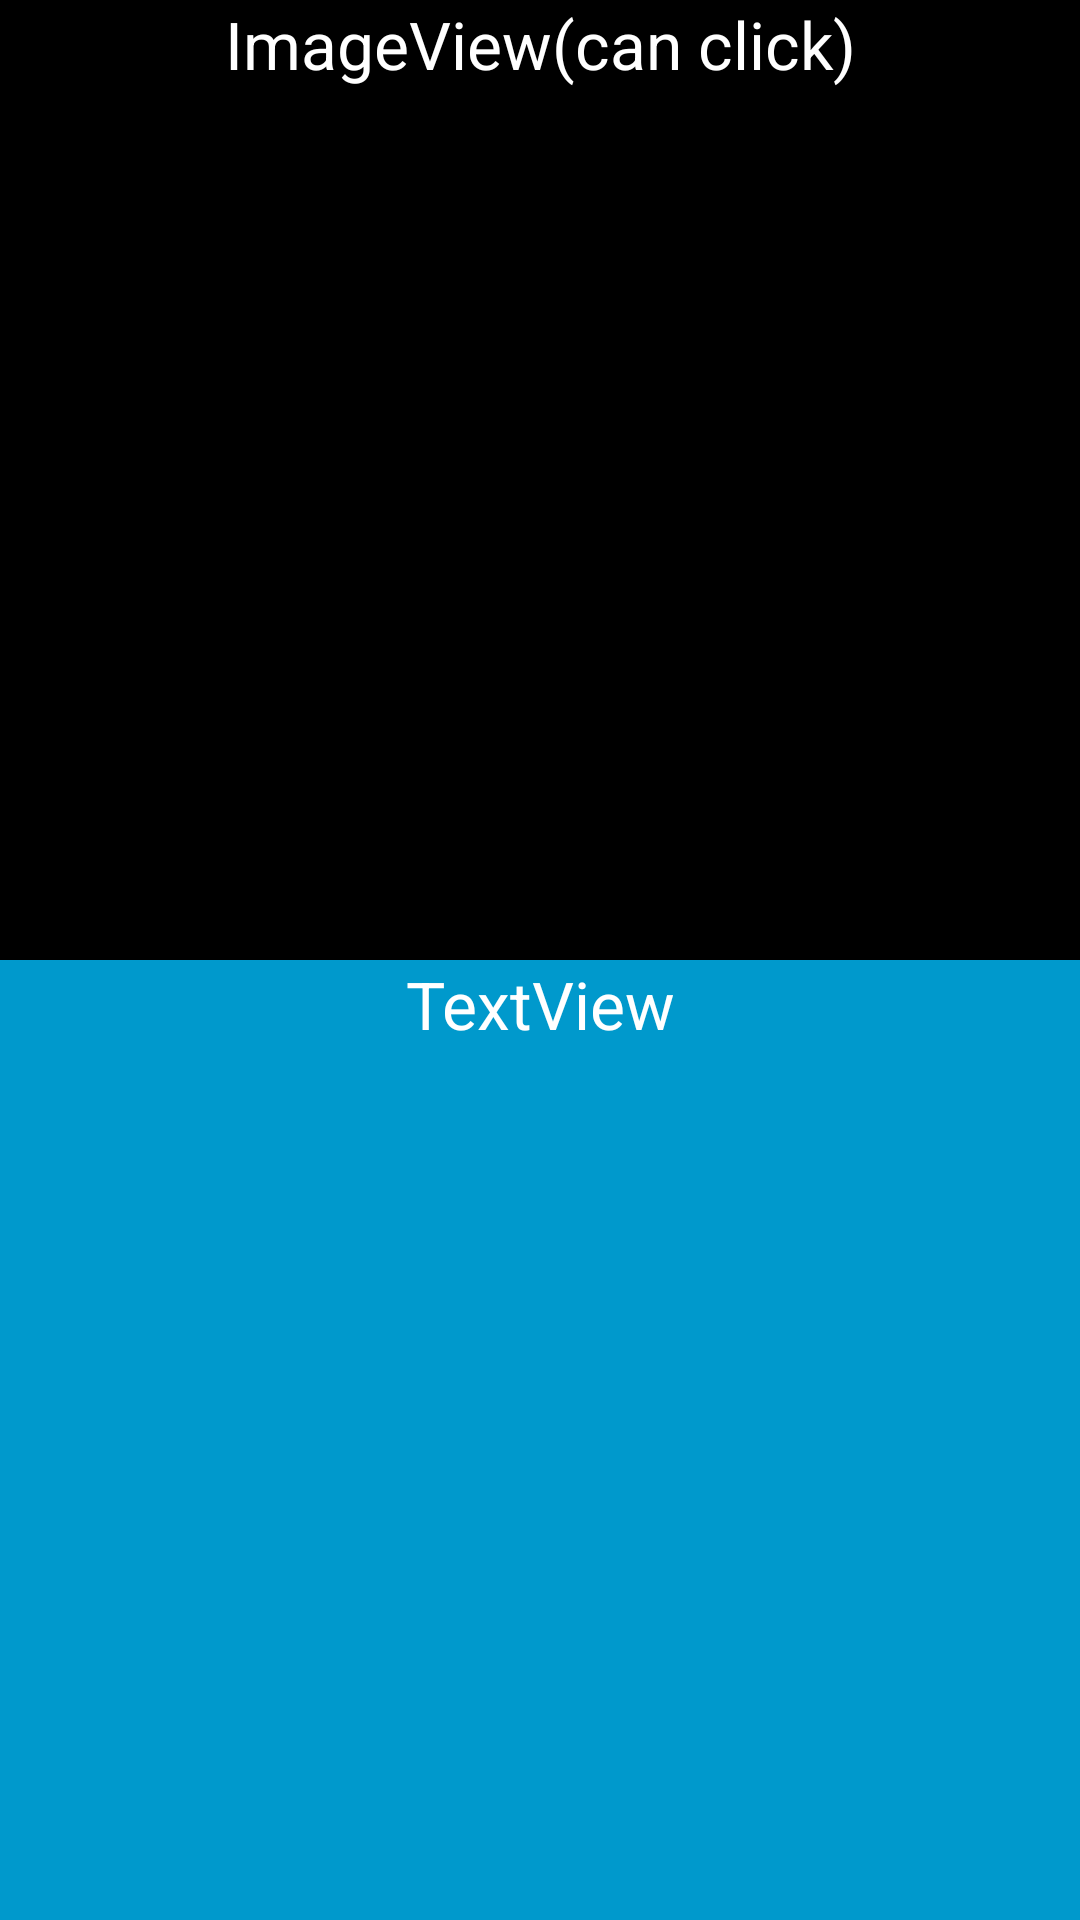

Layout XML and referenced resources for this Android screen:
<!-- AndroidManifest.xml: application theme AppTheme -->
<!-- res/layout/main.xml -->
<?xml version="1.0" encoding="utf-8"?>
<androidx.constraintlayout.widget.ConstraintLayout xmlns:android="http://schemas.android.com/apk/res/android"
    xmlns:app="http://schemas.android.com/apk/res-auto"
    xmlns:tools="http://schemas.android.com/tools"
    android:layout_width="match_parent"
    android:layout_height="match_parent">

    <ImageView
        android:id="@+id/bitmap_show"
        android:layout_width="match_parent"
        android:layout_height="0dp"
        app:layout_constraintHeight_default="wrap"
        app:layout_constraintHeight_percent=".5"
        app:layout_constraintTop_toTopOf="parent"
        tools:ignore="contentDescription" />

    <TextView
        android:textColor="@android:color/white"
        android:id="@+id/tips1"
        android:layout_width="match_parent"
        android:layout_height="wrap_content"
        android:text="@string/bitmap_demo"
        android:textAlignment="center"
        android:textSize="22sp"
        app:layout_constraintTop_toTopOf="@+id/bitmap_show" />

    <RelativeLayout
        android:background="@android:color/holo_blue_dark"
        android:id="@+id/text_container"
        android:layout_width="match_parent"
        android:layout_height="0dp"
        app:layout_constraintHeight_default="wrap"
        app:layout_constraintHeight_percent=".5"
        app:layout_constraintTop_toBottomOf="@id/bitmap_show">

        <TextView
            android:textColor="@android:color/white"
            android:id="@+id/text_show"
            android:layout_width="wrap_content"
            android:layout_height="wrap_content"
            android:layout_centerInParent="true"
            android:textAlignment="center"
            android:textSize="6sp"
            android:typeface="monospace"
            tools:ignore="SmallSp" />
    </RelativeLayout>

    <TextView
        android:textColor="@android:color/white"
        android:id="@+id/tips2"
        android:layout_width="match_parent"
        android:layout_height="wrap_content"
        android:text="@string/text_demo"
        android:textAlignment="center"
        android:textSize="22sp"
        app:layout_constraintTop_toTopOf="@id/text_container" />

</androidx.constraintlayout.widget.ConstraintLayout>
<!-- resources referenced by this layout -->
<resources>
  <string name="bitmap_demo">ImageView(can click)</string>
  <string name="text_demo">TextView</string>
  <style name="AppTheme" parent="Theme.AppCompat.Light.NoActionBar">
          <item name="android:windowFullscreen">true</item>
          <item name="android:windowShowWallpaper">true</item>
          <item name="android:windowBackground">@android:color/black</item>
          <item name="android:textAllCaps">false</item>
          <item name="android:windowTranslucentStatus">true</item>
          <item name="windowActionBarOverlay">true</item>
          <item name="android:forceDarkAllowed" tools:targetApi="q">true</item>
          <item name="android:windowLayoutInDisplayCutoutMode">shortEdges</item>
          <item name="android:statusBarColor">@android:color/transparent</item>
      </style>
</resources>
